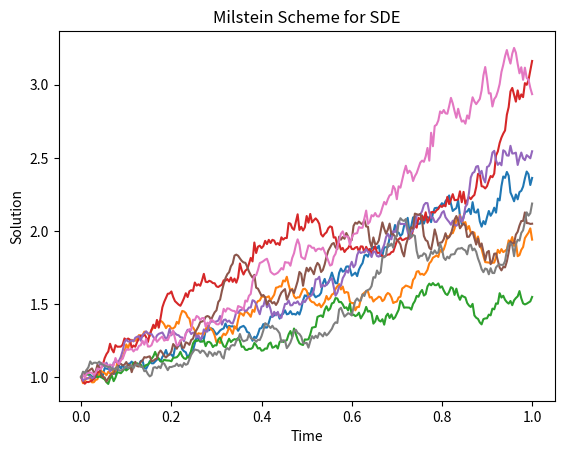

Recreate this plot in Python.
"""Numerical SDE

Euler-Maruyama method
Milstein method
"""

import numpy as np


# 漂移项系数函数 mu
def mu(x, t):
    return 0.75 * x

# 扩散项系数函数 sigma
def sigma(x, t):
    return 0.3 * x


def dsigma_dx(x, t):
    return 0.3


# 时间步长
dt = 1/250
# 总时间
T = 1.0
# 初始值
x0 = 1.0


def euler_maruyama_method():
    # Euler Maruyama scheme
    num_steps = int(T / dt)
    t = np.linspace(0, T, num_steps + 1)
    x = np.zeros(num_steps + 1)
    x[0] = x0
    dW = np.sqrt(dt) * np.random.randn(num_steps)
    for i in range(num_steps):
        x[i + 1] = x[i] + mu(x[i], t[i]) * dt + sigma(x[i], t[i]) * dW[i]
    return t, x


def milstein_method():
    num_steps = int(T / dt)
    t = np.linspace(0, T, num_steps + 1)
    x = np.zeros(num_steps + 1)
    x[0] = x0
    dW = np.sqrt(dt) * np.random.randn(num_steps)
    for i in range(num_steps):
        # 米尔斯坦方法的迭代公式
        x[i + 1] = (x[i] + mu(x[i], t[i]) * dt + sigma(x[i], t[i]) * dW[i]
            + 0.5 * sigma(x[i], t[i]) * dsigma_dx(x[i], t[i]) * (dW[i] ** 2 - dt))
    return t, x



import matplotlib.pyplot as plt
fig = plt.figure()
ax = fig.add_subplot(111)

for _ in range(8):
    t, x = euler_maruyama_method()
    ax.plot(t, x)

ax.set_xlabel('Time')
ax.set_ylabel('Solution')
ax.set_title('Milstein Scheme for SDE')
plt.show()
